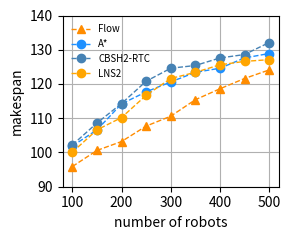

The script that saved this image:
import numpy as np
import matplotlib as mpl
import matplotlib.pyplot as plt
import json as js
from matplotlib.offsetbox import OffsetImage, AnnotationBbox
import matplotlib.pyplot as plt
import matplotlib.image as mpimg


# 画出到达时间和机器人数量的关系图

class Plot:

    def __init__(self):

        self.data_now = None

        self.num_list = [100, 150, 200, 250, 300, 350, 400, 450, 500]
        self.num_len = len(self.num_list)

        self.FRSP_time = 1*np.ones((self.num_len, 1), dtype=float)

        self.Astar_time = 2*np.ones((self.num_len, 1), dtype=float)

        self.cbsh2_time = 3*np.ones((self.num_len, 1), dtype=float)

        self.lns_time = 4*np.ones((self.num_len, 1), dtype=float)


    def main(self):
        # self.cal_FRSP_time_maze()

        # self.clutter_time_result()
        # self.cal_improvement_ratio()
        # self.plot_time_forest()

        self.maze_time_result()
        self.cal_improvement_ratio_maze()
        self.plot_time_maze()

    def clutter_time_result(self):
        # clutter
        self.FRSP_time =  [85.9, 90.6, 93.2, 98.7, 103.6, 106.4, 111.6, 115.6, 117.1]
        self.Astar_time = [90.1, 95.6, 101.2, 105.7, 110.6, 115.4, 118.8, 123.6, 125.3]
        self.cbsh2_time = [92.8, 96.6, 101.2, 102.7, 109.6, 112.4, 119.6, 122.6, 127.5]
        self.lns_time  =  [91.5, 93.7, 98.2, 100.7, 106.6, 113.4, 115.6, 119.6, 123.5]


    def maze_time_result(self):
        # corridor
        self.FRSP_time_maze =   [95.9, 100.6, 103.2, 107.7, 110.6, 115.4, 118.6, 121.6, 124.1]
        self.Astar_time_maze =  [105.9, 110.6, 118.2, 121.7, 124.6, 127.4, 128.6, 131.6, 132.9]
        self.cbsh2_time_maze  = [107.2, 113.6, 119.3, 125.8, 129.6, 130.4, 132.6, 133.6, 137.1]
        self.lns_time_maze  =   [102.1, 108.6, 112.2, 118.7, 123.6, 125.4, 127.6, 128.6, 129.1]

        self.Astar_time_maze = [x - 4 for x in self.Astar_time_maze]
        self.cbsh2_time_maze = [x - 5 for x in self.cbsh2_time_maze]
        self.lns_time_maze = [x - 2 for x in self.lns_time_maze]


    def cal_improvement_ratio(self):
        Astar_ave = np.mean(self.Astar_time)
        FRSP_ave = np.mean(self.FRSP_time)
        lns_ave = np.mean(self.lns_time)
        cbsh2_ave = np.mean(self.cbsh2_time)

        Astar_improve = (Astar_ave - FRSP_ave)/Astar_ave * 100
        cbsh2_improve = (cbsh2_ave - FRSP_ave)/cbsh2_ave * 100
        lns_improve = (lns_ave - FRSP_ave)/lns_ave * 100

        print("Astar improvement ratio " + str(Astar_improve))
        print("lns improvement ratio " + str(lns_improve))
        print("cbsh2 improvement ratio " + str(cbsh2_improve))

    def cal_improvement_ratio_maze(self):

        Astar_ave = np.mean(self.Astar_time_maze)
        FRSP_ave = np.mean(self.FRSP_time_maze)
        cbsh2_ave = np.mean(self.cbsh2_time_maze)
        lns_ave = np.mean(self.lns_time_maze)

        Astar_improve = (Astar_ave - FRSP_ave)/Astar_ave * 100
        cbsh2_improve = (cbsh2_ave - FRSP_ave)/cbsh2_ave * 100
        lns_improve = (lns_ave - FRSP_ave)/lns_ave * 100

        print("Astar improvement ratio " + str(Astar_improve))
        print("cbsh2 improvement ratio " + str(cbsh2_improve))
        print("lns improvement ratio " + str(lns_improve))

    def plot_time_forest(self):
        # 创建第一个 Axes 对象，并绘制第一条数据集的曲线
        fig, ax1 = plt.subplots(figsize=(3, 2.5))
        # fig, ax1 = plt.subplots()
        # fig, ax1 = plt.subplots()

        # diff 三个相似的橙色
        # '#FF8C00' '#FFA500' '#FFD700'
        # same 三个相似的蓝色
        # '#1E90FF', '#4682B4', '#87CEEB'

        ax1.plot(self.num_list[0:], self.FRSP_time[0:], '^--', label='Flow', linewidth=1, color='#FF8C00')
        ax1.plot(self.num_list[0:], self.Astar_time[0:], 'o--', label='A*', linewidth=1, color='#1E90FF')
        ax1.plot(self.num_list[0:], self.cbsh2_time[0:], 'o--', label='CBSH2-RTC', linewidth=1, color='#4682B4')
        ax1.plot(self.num_list[0:], self.lns_time[0:], 'o--', label='LNS2', linewidth=1, color='#FFA500')
        # ax1.plot(self.num_list, self.run_cost_time[:, 0], '^--', label='Two_mip', linewidth=1, color='#D2691E')

        ax1.set_xlabel('number of robots')
        ax1.set_ylabel('makespan')
        ax1.tick_params('y')
        # ax1.ticklabel_format(style='sci', axis='y', scilimits=(0, 0))

        lines1, labels1 = ax1.get_legend_handles_labels()

        ax1.legend(lines1, labels1, fontsize='x-small', frameon=False, loc='upper left')
        # ax1.legend(fontsize='x-small', frameon=False)

        # x-small [-1, 130]

        ax1.set_xlim([80, 520])
        ax1.set_xticks([i for i in range(100, 510, 100)])
        ax1.set_ylim([80, 130])
        # ax1.set_yticks([i for i in range(800, 1401, 100)])

        # 嵌入图片到右下角
        try:
            # 读取图片
            img = mpimg.imread('map/cl500.png')  # 替换为你的图片路径
            # 创建 OffsetImage 对象，设置缩放比例
            imagebox = OffsetImage(img, zoom=0.15)  # 调整 zoom 参数以控制图片大小
            # 设置图片位置（右下角）
            ab = AnnotationBbox(imagebox, (0.99, 0.01),  # 右下角坐标（相对坐标，0到1）
                                xycoords='axes fraction',  # 使用轴的相对坐标
                                box_alignment=(1, 0),  # 右下对齐
                                frameon=False)  # 无边框
            ax1.add_artist(ab)
        except FileNotFoundError:
            print("嵌入的图片文件未找到，请检查路径！")

        plt.rcParams['pdf.fonttype'] = 42
        plt.rcParams['ps.fonttype'] = 42

        plt.grid(True)
        plt.tight_layout()
        plt.savefig('num-time_clutter-500.eps', bbox_inches='tight', dpi=300)
        plt.show()  # 显示图像


    def plot_time_maze(self):
        # 创建第一个 Axes 对象，并绘制第一条数据集的曲线
        fig, ax1 = plt.subplots(figsize=(3, 2.5))
        # fig, ax1 = plt.subplots()
        # fig, ax1 = plt.subplots()

        # diff 三个相似的橙色
        # '#FF8C00' '#FFA500' '#FFD700'
        # same 三个相似的蓝色
        # '#1E90FF', '#4682B4', '#87CEEB'

        ax1.plot(self.num_list[0:], self.FRSP_time_maze[0:], '^--', label='Flow',linewidth=1, color='#FF8C00')
        ax1.plot(self.num_list[0:], self.Astar_time_maze[0:], 'o--', label='A*',linewidth=1, color='#1E90FF')
        ax1.plot(self.num_list[0:], self.cbsh2_time_maze[0:], 'o--', label='CBSH2-RTC',linewidth=1, color='#4682B4')
        ax1.plot(self.num_list[0:], self.lns_time_maze[0:], 'o--', label='LNS2', linewidth=1, color='#FFA500')
        # ax1.plot(self.num_list, self.run_cost_time[:, 0], '^--', label='Two_mip', linewidth=1, color='#D2691E')

        ax1.set_xlabel('number of robots')
        ax1.set_ylabel('makespan')
        ax1.tick_params('y')
        # ax1.ticklabel_format(style='sci', axis='y', scilimits=(0, 0))

        lines1, labels1 = ax1.get_legend_handles_labels()

        ax1.legend(lines1, labels1, fontsize='x-small', frameon=False, loc='upper left')
        # ax1.legend(fontsize='x-small', frameon=False)
        ax1.set_xlim([80, 520])
        ax1.set_xticks([i for i in range(100, 510, 100)])
        ax1.set_ylim([90, 140])
        # x-small [-1, 130]
        try:
            # 读取图片
            img = mpimg.imread('map/co500.png')  # 替换为你的图片路径
            # 创建 OffsetImage 对象，设置缩放比例
            imagebox = OffsetImage(img, zoom=0.15)  # 调整 zoom 参数以控制图片大小
            # 设置图片位置（右下角）
            ab = AnnotationBbox(imagebox, (0.99, 0.01),  # 右下角坐标（相对坐标，0到1）
                                xycoords='axes fraction',  # 使用轴的相对坐标
                                box_alignment=(1, 0),  # 右下对齐
                                frameon=False)  # 无边框
            ax1.add_artist(ab)
        except FileNotFoundError:
            print("嵌入的图片文件未找到，请检查路径！")
        # ax1.set_xlim([-50, 110])
        # ax1.set_xticks([i for i in range(0, 110, 50)])
        # ax1.set_ylim([24, 46])
        # ax1.set_yticks([i for i in range(800, 1401, 100)])

        plt.rcParams['pdf.fonttype'] = 42
        plt.rcParams['ps.fonttype'] = 42

        plt.grid(True)
        plt.tight_layout()
        plt.savefig('num-time_corridor-500.eps', bbox_inches='tight', dpi=300)
        plt.show()  # 显示图像


    def plot_improvement(self):
        # 创建第一个 Axes 对象，并绘制第一条数据集的曲线
        fig, ax1 = plt.subplots(figsize=(2.8, 2.5))
        # fig, ax1 = plt.subplots()

        # diff 三个相似的橙色
        # '#FF8C00' '#FFA500' '#FFD700'
        # same 三个相似的蓝色
        # '#1E90FF', '#4682B4', '#87CEEB'

        ax1.plot(self.num_list, self.improve_same_list, 'D-', label='improve_same', linewidth=2, color='#87CEEB')
        ax1.plot(self.num_list, self.improve_diff_list, 'D-', label='improve_diff', linewidth=2, color='#FFD700')
        ax1.set_ylabel('improvement ratio')
        ax1.tick_params('y')

        ax1.set_xlabel('number of drones')
        ax1.tick_params('y')
        # ax1.ticklabel_format(style='sci', axis='y', scilimits=(0, 0))
        # 创建第二个 Axes 对象，并绘制第二条数据集的曲线

        lines1, labels1 = ax1.get_legend_handles_labels()

        # x-small [-1, 130]
        ax1.legend(fontsize='x-small', frameon=False)
        ax1.set_xlim([-1, 105])
        # ax1.set_ylim([800, 1200])
        # ax1.set_yticks([i for i in range(800, 1201, 100)])
        ax1.set_ylim([0, 0.5])
        # ax2.set_ylim([0, 1800])

        plt.rcParams['pdf.fonttype'] = 42
        plt.rcParams['ps.fonttype'] = 42

        plt.grid(True)
        plt.tight_layout()
        plt.savefig('num-time_2.eps', bbox_inches='tight', dpi=300)
        plt.show()  # 显示图像


    def plot_improvement_three(self):
        # 创建第一个 Axes 对象，并绘制第一条数据集的曲线
        fig, ax1 = plt.subplots(figsize=(2.8, 2.5))
        # fig, ax1 = plt.subplots()

        # diff 三个相似的橙色
        # '#FF8C00' '#FFA500' '#FFD700'
        # same 三个相似的蓝色
        # '#1E90FF', '#4682B4', '#87CEEB'

        ax1.plot(self.num_list, self.improve_same_list, 'D-', label='improve_same', linewidth=2, color='#87CEEB')
        ax1.plot(self.num_list, self.improve_diff_list, 'D-', label='improve_diff', linewidth=2, color='#FFD700')
        ax1.set_ylabel('improvement ratio')
        ax1.tick_params('y')

        ax1.set_xlabel('number of drones')
        ax1.tick_params('y')
        # ax1.ticklabel_format(style='sci', axis='y', scilimits=(0, 0))
        # 创建第二个 Axes 对象，并绘制第二条数据集的曲线

        lines1, labels1 = ax1.get_legend_handles_labels()

        # x-small [-1, 130]
        ax1.legend(fontsize='x-small', frameon=False)
        ax1.set_xlim([-1, 105])
        # ax1.set_ylim([800, 1200])
        # ax1.set_yticks([i for i in range(800, 1201, 100)])
        ax1.set_ylim([0, 0.5])
        # ax2.set_ylim([0, 1800])

        plt.grid(True)
        plt.tight_layout()
        plt.savefig('num-time_2.eps', bbox_inches='tight', dpi=300)
        plt.show()  # 显示图像

    def plot_two(self):
        # 生成示例数据
        x = self.num_list
        y1 = self.t_res_same_list_mip
        y2 = self.improve_same_list

        # 创建第一个 Axes 对象，并绘制第一条数据集的曲线
        fig, ax1 = plt.subplots()
        ax1.plot(self.num_list, self.t_res_same_list_mip, 'o-', label='Ours_same')
        ax1.plot(self.num_list, self.t_res_same_list_rma, 'o-', label='RM-A_same')
        ax1.set_xlabel('Number of drones')
        ax1.set_ylabel('Lifetime')
        ax1.tick_params('y')
        ax1.ticklabel_format(style='sci', axis='y', scilimits=(0, 0))

        # 创建第二个 Axes 对象，并绘制第二条数据集的曲线
        ax2 = ax1.twinx()  # 注意这里使用 twinx()
        ax2.plot(self.num_list, self.improve_diff_list, '+-', label='improvement', color='r')
        ax2.set_ylabel('improvement', color='r')
        ax2.tick_params('y', colors='r')

        lines1, labels1 = ax1.get_legend_handles_labels()
        lines2, labels2 = ax2.get_legend_handles_labels()
        lines = lines1 + lines2
        labels = labels1 + labels2
        ax1.legend(lines, labels, fontsize='x-small', frameon=False, loc='lower right')
        # ax1.legend(lines, labels, loc='best')

        ax1.set_ylim([800, 1200])
        ax2.set_ylim([0, 0.5])
        # ax2.set_ylim([0, 1800])

        plt.show()  # 显示图像


    def plot_try(self):
        import numpy as np
        import matplotlib.pyplot as plt

        # 生成示例数据
        x = np.linspace(0, 10, 100)
        y1 = np.sin(x)
        y2 = np.exp(x)

        # 创建第一个 Axes 对象，并绘制第一条数据集的曲线
        fig, ax1 = plt.subplots()
        ax1.plot(x, y1, 'b-', label='sin(x)')
        ax1.set_xlabel('x')
        ax1.set_ylabel('sin(x)', color='b')
        ax1.tick_params('y', colors='b')

        # 创建第二个 Axes 对象，并绘制第二条数据集的曲线
        ax2 = ax1.twinx()  # 注意这里使用 twinx()
        ax2.plot(x, y2, 'r-', label='exp(x)')
        ax2.set_ylabel('exp(x)', color='r')
        ax2.tick_params('y', colors='r')

        # 添加图例
        lines1, labels1 = ax1.get_legend_handles_labels()
        lines2, labels2 = ax2.get_legend_handles_labels()
        lines = lines1 + lines2
        labels = labels1 + labels2
        ax1.legend(lines, labels, loc='best')

        plt.show()  # 显示图像


P1 = Plot()
P1.main()
print()

